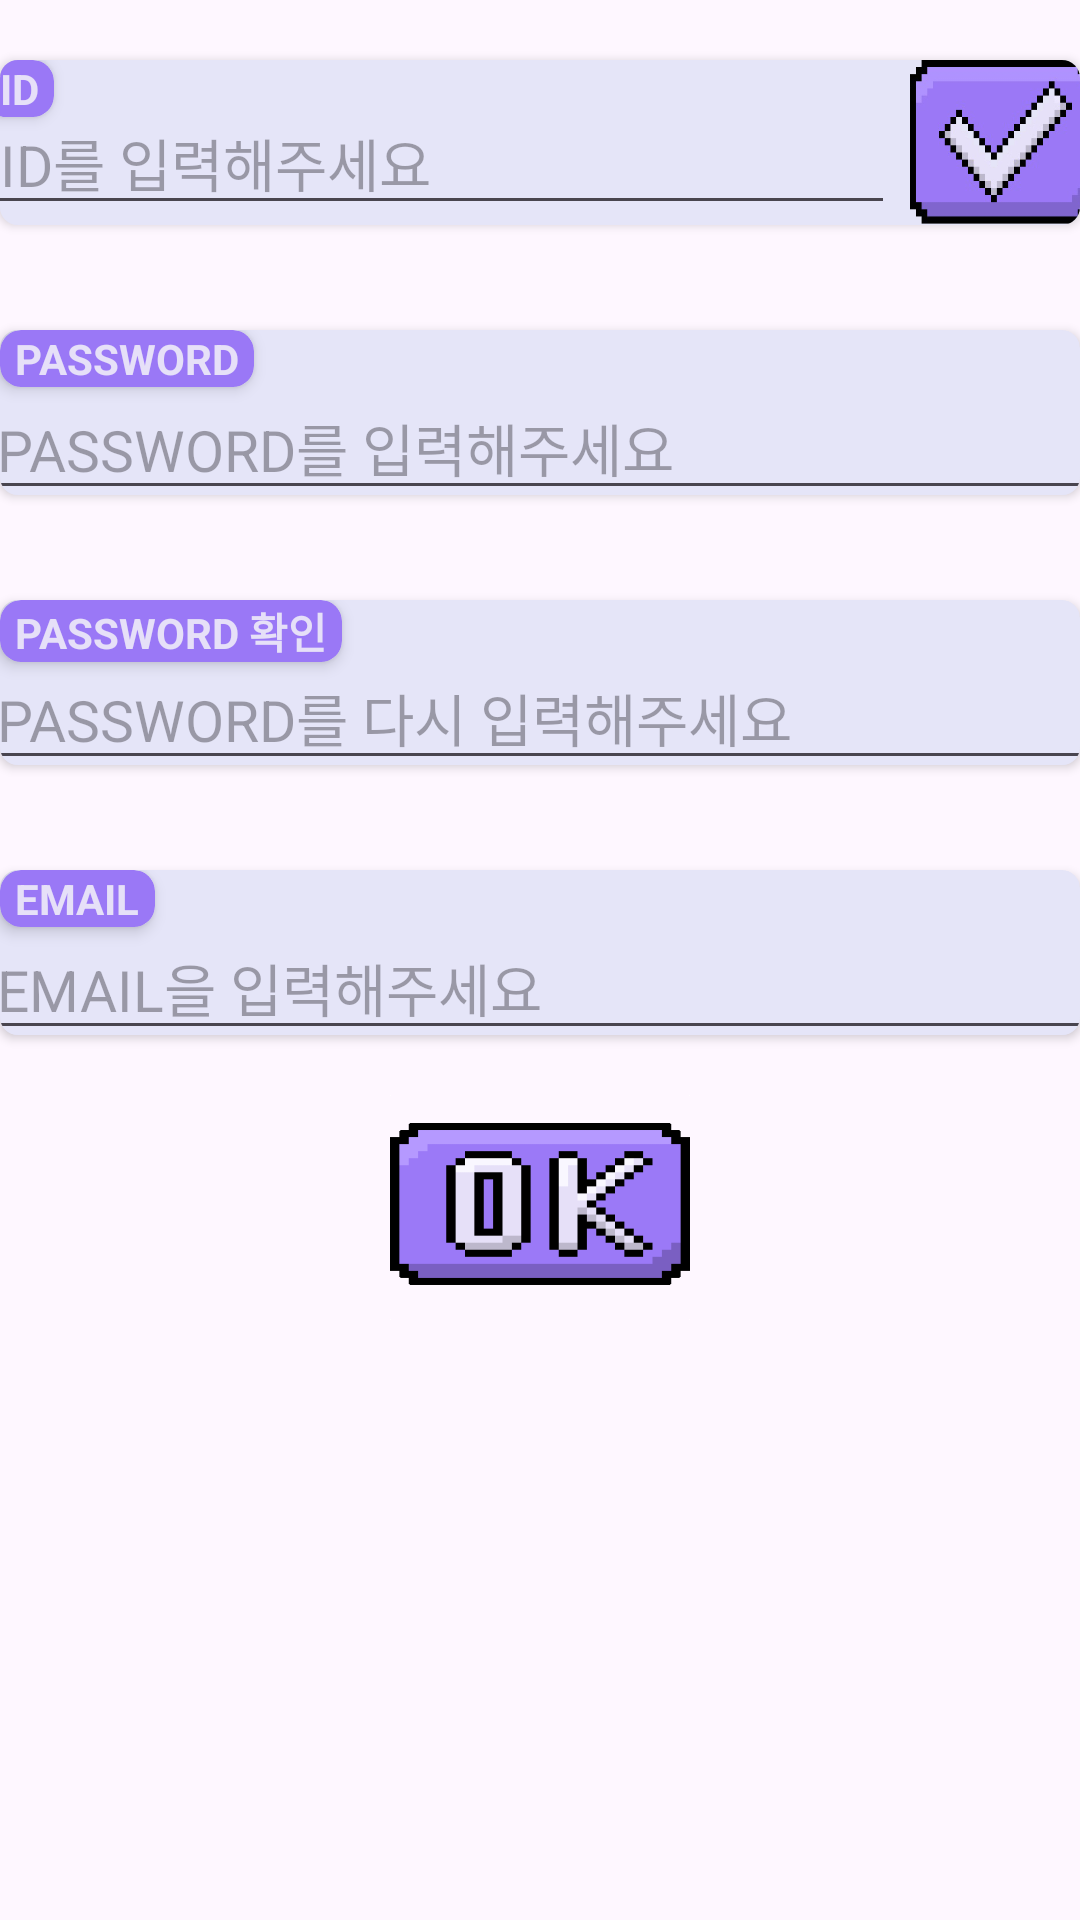

Here is an Android app screen rendered from its layout file. Give the layout XML and the strings, colors and styles it references.
<!-- AndroidManifest.xml: application theme Theme.ConfessionDiary -->
<!-- res/layout/login__join_fragment.xml -->
<?xml version="1.0" encoding="utf-8"?>
<FrameLayout xmlns:android="http://schemas.android.com/apk/res/android"
    xmlns:app="http://schemas.android.com/apk/res-auto"
    xmlns:tools="http://schemas.android.com/tools"
    android:layout_width="match_parent"
    android:layout_height="350dp"
    tools:context=".appMainAcitivityPage.logInPage.login_joinPack.Login_Join">

    <androidx.core.widget.NestedScrollView
        android:layout_width="match_parent"
        android:layout_height="match_parent">

        <LinearLayout
            android:layout_width="match_parent"
            android:layout_height="wrap_content"
            android:orientation="vertical">

            <androidx.cardview.widget.CardView
                android:layout_width="wrap_content"
                android:layout_height="wrap_content"

                android:layout_gravity="center"
                android:layout_marginTop="20dp"
                android:backgroundTint="#E5E5F8"
                app:cardCornerRadius="6dp">

                <androidx.cardview.widget.CardView
                    android:layout_width="370dp"
                    android:layout_height="55dp"
                    android:layout_gravity="center"

                    android:backgroundTint="#E5E5F8"
                    app:cardCornerRadius="2dp"
                    app:cardElevation="-5dp">

                    <LinearLayout
                        android:layout_width="match_parent"
                        android:layout_height="match_parent"
                        android:orientation="horizontal">

                        <FrameLayout
                            android:layout_width="0dp"
                            android:layout_height="match_parent"
                            android:layout_weight="6">

                            <androidx.cardview.widget.CardView
                                android:layout_width="wrap_content"
                                android:layout_height="wrap_content"
                                android:backgroundTint="#9A78F6"
                                android:gravity="bottom"
                                app:cardCornerRadius="7dp"
                                app:cardElevation="3dp">

                                <TextView
                                    android:id="@+id/join_idtext_textView"
                                    android:layout_width="wrap_content"
                                    android:layout_height="wrap_content"

                                    android:elevation="3dp"
                                    android:paddingStart="5dp"
                                    android:paddingEnd="5dp"
                                    android:text="@string/joinid"
                                    android:textColor="#E6E0F8"
                                    android:textStyle="bold" />
                            </androidx.cardview.widget.CardView>

                            <EditText
                                android:id="@+id/join_inputid_editText"
                                android:layout_width="match_parent"
                                android:layout_height="match_parent"
                                android:layout_marginTop="10dp"
                                android:layout_marginRight="5dp"
                                android:hint="@string/joinid_hint"
                                android:inputType="text"
                                android:paddingStart="5dp"
                                android:textSize="19sp" />
                        </FrameLayout>

                        <android.widget.Button
                            android:id="@+id/join_idconfirm_button"
                            android:layout_width="0dp"
                            android:layout_height="wrap_content"
                            android:layout_gravity="center"
                            android:layout_weight="1.2"
                            android:background="@drawable/check2_img" />

                    </LinearLayout>
                </androidx.cardview.widget.CardView>
            </androidx.cardview.widget.CardView>


            <androidx.cardview.widget.CardView
                android:layout_width="wrap_content"
                android:layout_height="wrap_content"

                android:layout_gravity="center"
                android:layout_marginTop="35dp"
                android:backgroundTint="#E5E5F8"
                app:cardCornerRadius="6dp">

                <androidx.cardview.widget.CardView
                    android:layout_width="match_parent"
                    android:layout_height="wrap_content"
                    android:backgroundTint="#9A78F6"
                    android:gravity="bottom"
                    app:cardCornerRadius="7dp"
                    app:cardElevation="3dp">

                    <TextView
                        android:id="@+id/join_passwordtext_textView"
                        android:layout_width="match_parent"
                        android:layout_height="wrap_content"
                        android:paddingStart="5dp"
                        android:paddingEnd="5dp"
                        android:text="@string/joinpass"
                        android:textColor="#E6E0F8"
                        android:textStyle="bold" />
                </androidx.cardview.widget.CardView>

                <androidx.cardview.widget.CardView
                    android:layout_width="370dp"
                    android:layout_height="wrap_content"
                    android:layout_gravity="center"

                    android:layout_marginTop="10dp"
                    android:backgroundTint="#E5E5F8"
                    app:cardCornerRadius="4dp"
                    app:cardElevation="-5dp">

                    <EditText
                        android:id="@+id/join_inputpassword_editText"
                        android:layout_width="match_parent"
                        android:layout_height="match_parent"
                        android:layout_gravity="center"
                        android:ems="13"
                        android:hint="@string/joinpass_hint"
                        android:inputType="textPassword"
                        android:textSize="19sp" />
                </androidx.cardview.widget.CardView>

            </androidx.cardview.widget.CardView>


            <androidx.cardview.widget.CardView
                android:layout_width="wrap_content"
                android:layout_height="wrap_content"

                android:layout_gravity="center"
                android:layout_marginTop="35dp"
                android:backgroundTint="#E5E5F8"
                app:cardCornerRadius="6dp">

                <androidx.cardview.widget.CardView
                    android:layout_width="match_parent"
                    android:layout_height="wrap_content"
                    android:backgroundTint="#9A78F6"
                    android:gravity="bottom"
                    app:cardCornerRadius="7dp"
                    app:cardElevation="3dp">

                    <TextView
                        android:id="@+id/join_passwordconfirm_textView"
                        android:layout_width="match_parent"
                        android:layout_height="wrap_content"
                        android:paddingStart="5dp"
                        android:paddingEnd="5dp"
                        android:text="@string/joinpassconfirm"
                        android:textColor="#E6E0F8"
                        android:textStyle="bold" />
                </androidx.cardview.widget.CardView>

                <androidx.cardview.widget.CardView
                    android:layout_width="370dp"
                    android:layout_height="wrap_content"
                    android:layout_gravity="center"

                    android:layout_marginTop="10dp"
                    android:backgroundTint="#E5E5F8"
                    app:cardCornerRadius="4dp"
                    app:cardElevation="-5dp">

                    <EditText
                        android:id="@+id/join_inputpasswordconfirm_editText"
                        android:layout_width="match_parent"
                        android:layout_height="match_parent"
                        android:layout_gravity="center"
                        android:ems="13"
                        android:hint="@string/joinpassconfirm_hint"
                        android:inputType="textPassword"
                        android:textSize="19sp" />
                </androidx.cardview.widget.CardView>

            </androidx.cardview.widget.CardView>


            <androidx.cardview.widget.CardView
                android:layout_width="wrap_content"
                android:layout_height="wrap_content"

                android:layout_gravity="center"
                android:layout_marginTop="35dp"
                android:backgroundTint="#E5E5F8"
                app:cardCornerRadius="6dp">

                <androidx.cardview.widget.CardView
                    android:layout_width="match_parent"
                    android:layout_height="wrap_content"
                    android:backgroundTint="#9A78F6"
                    android:gravity="bottom"
                    app:cardCornerRadius="7dp"
                    app:cardElevation="3dp">

                    <TextView
                        android:id="@+id/join_email_textView"
                        android:layout_width="match_parent"
                        android:layout_height="wrap_content"
                        android:paddingStart="5dp"
                        android:paddingEnd="5dp"
                        android:text="@string/joinemail"
                        android:textColor="#E6E0F8"
                        android:textStyle="bold" />
                </androidx.cardview.widget.CardView>

                <androidx.cardview.widget.CardView
                    android:layout_width="370dp"
                    android:layout_height="wrap_content"
                    android:layout_gravity="center"

                    android:layout_marginTop="10dp"
                    android:backgroundTint="#E5E5F8"
                    app:cardCornerRadius="4dp"
                    app:cardElevation="-5dp">

                    <EditText
                        android:id="@+id/join_inputemail_editText"
                        android:layout_width="match_parent"
                        android:layout_height="match_parent"
                        android:layout_gravity="center"
                        android:ems="13"
                        android:hint="@string/joinemail_hint"
                        android:inputType="textEmailAddress"
                        android:textSize="19sp" />
                </androidx.cardview.widget.CardView>

            </androidx.cardview.widget.CardView>


            <android.widget.Button
                android:id="@+id/join_confirm_button"
                android:layout_width="100dp"
                android:layout_height="75dp"
                android:layout_gravity="center"
                android:layout_marginTop="20dp"
                android:layout_marginBottom="50dp"
                android:background="@drawable/ok_button2" />

        </LinearLayout>

    </androidx.core.widget.NestedScrollView>
</FrameLayout>
<!-- resources referenced by this layout -->
<resources>
  <!-- drawable check2_img: png bitmap (drawable, 34310 bytes) -->
  <!-- drawable ok_button2: png bitmap (drawable, 7025 bytes) -->
  <string name="joinemail">EMAIL</string>
  <string name="joinemail_hint">EMAIL을 입력해주세요</string>
  <string name="joinid">ID</string>
  <string name="joinid_hint">ID를 입력해주세요</string>
  <string name="joinpass">PASSWORD</string>
  <string name="joinpass_hint">PASSWORD를 입력해주세요</string>
  <string name="joinpassconfirm">PASSWORD 확인</string>
  <string name="joinpassconfirm_hint">PASSWORD를 다시 입력해주세요</string>
  <style name="Theme.ConfessionDiary" parent="Base.Theme.ConfessionDiary" />
  <style name="Base.Theme.ConfessionDiary" parent="Theme.Material3.DayNight.NoActionBar">
          
          
      </style>
</resources>
